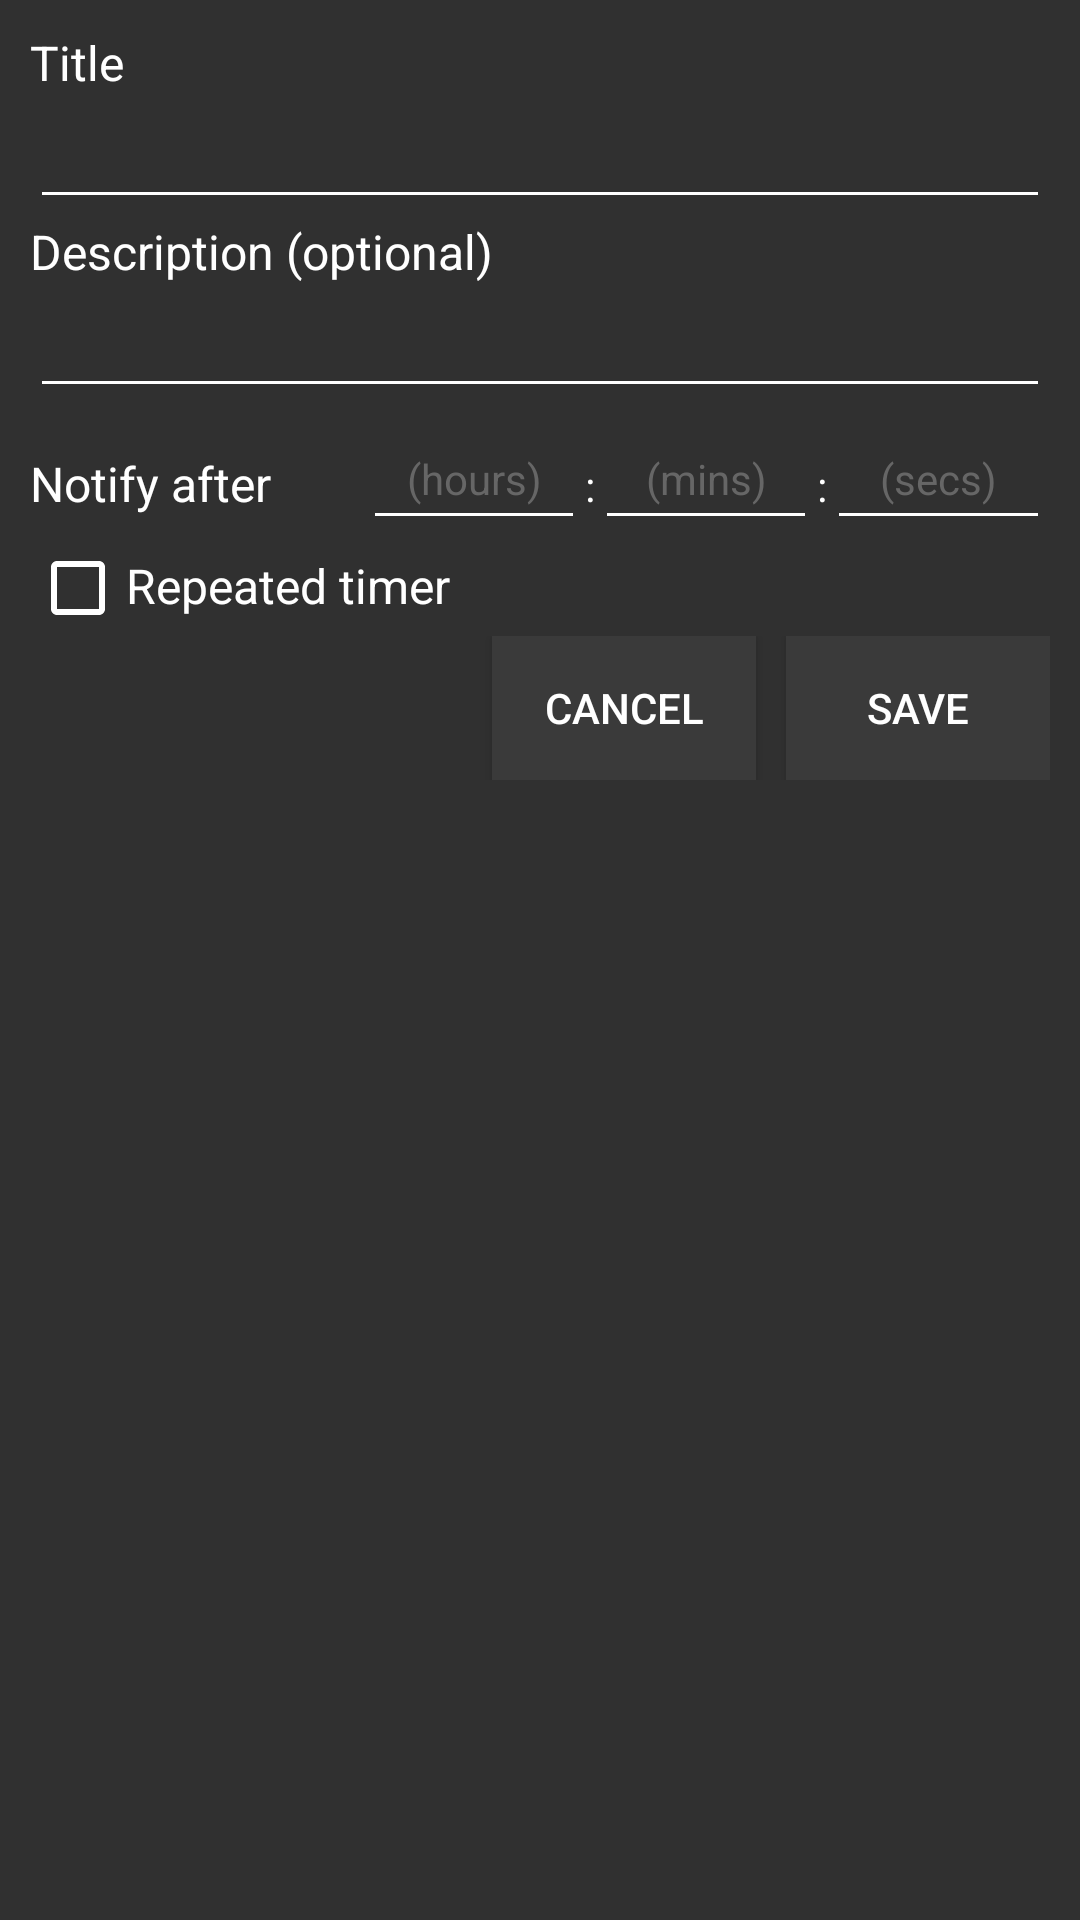

Reconstruct the res/layout file that produces this screen, plus the resources it refers to.
<!-- AndroidManifest.xml: application theme AppTheme -->
<!-- res/layout/timer_editor.xml -->
<?xml version="1.0" encoding="utf-8"?>
<LinearLayout xmlns:android="http://schemas.android.com/apk/res/android"
              android:layout_width="match_parent"
              android:layout_height="wrap_content"
              android:orientation="vertical"
              android:padding="10dp">

    <TextView
        android:layout_width="match_parent"
        android:layout_height="wrap_content"
        android:text="@string/title"
        android:textColor="@color/text"
        android:textSize="@dimen/timer_font_size"/>

    <EditText
        android:id="@+id/timer_editor_title_edittext"
        android:layout_width="match_parent"
        android:layout_height="wrap_content"
        android:inputType="text"/>

    <TextView
        android:layout_width="match_parent"
        android:layout_height="wrap_content"
        android:text="@string/description_optional"
        android:textColor="@color/text"
        android:textColorHint="@color/text"
        android:textSize="@dimen/timer_font_size"/>

    <EditText
        android:id="@+id/timer_editor_desc_exittext"
        android:layout_width="match_parent"
        android:layout_height="wrap_content"
        android:inputType="text"/>

    <LinearLayout
        android:layout_width="match_parent"
        android:layout_height="wrap_content"
        android:orientation="horizontal">

        <TextView
            android:layout_width="0dp"
            android:layout_height="wrap_content"
            android:layout_weight="1.5"
            android:text="@string/timer_notify_after"
            android:textColor="@color/text"
            android:textSize="@dimen/timer_font_size"/>

        <EditText
            android:id="@+id/timer_hours"
            android:layout_width="0dp"
            android:layout_height="wrap_content"
            android:layout_weight="1"
            android:gravity="center"
            android:hint="@string/hours_hint"
            android:inputType="number"
            android:maxLength="2"
            android:textColorHint="@color/hint_color"
            android:textSize="@dimen/timer_number_font_size"/>

        <TextView
            android:layout_width="wrap_content"
            android:layout_height="wrap_content"
            android:text="@string/semicolon"
            android:textColor="@color/text"/>

        <EditText
            android:id="@+id/timer_minutes"
            android:layout_width="0dp"
            android:layout_height="wrap_content"
            android:layout_weight="1"
            android:gravity="center"
            android:hint="@string/minutes_hint"
            android:inputType="number"
            android:maxLength="2"
            android:textColorHint="@color/hint_color"
            android:textSize="@dimen/timer_number_font_size"/>

        <TextView
            android:layout_width="wrap_content"
            android:layout_height="wrap_content"
            android:text="@string/semicolon"
            android:textColor="@color/text"/>

        <EditText
            android:id="@+id/timer_seconds"
            android:layout_width="0dp"
            android:layout_height="wrap_content"
            android:layout_weight="1"
            android:gravity="center"
            android:hint="@string/seconds_hint"
            android:inputType="number"
            android:maxLength="2"
            android:textColorHint="@color/hint_color"
            android:textSize="@dimen/timer_number_font_size"/>
    </LinearLayout>

    <LinearLayout
        android:layout_width="match_parent"
        android:layout_height="wrap_content"
        android:orientation="horizontal">

        <CheckBox
            android:id="@+id/timer_checkbox"
            android:layout_width="wrap_content"
            android:layout_height="wrap_content"/>

        <TextView
            android:layout_width="wrap_content"
            android:layout_height="wrap_content"
            android:text="@string/repeated_timer"
            android:textColor="@color/text"
            android:textSize="@dimen/timer_font_size"/>
    </LinearLayout>

    <LinearLayout
        android:layout_width="match_parent"
        android:layout_height="wrap_content"
        android:gravity="end"
        android:orientation="horizontal">

        <Button
            android:id="@+id/timer_cancel"
            android:layout_width="wrap_content"
            android:layout_height="wrap_content"
            android:layout_marginEnd="10dp"
            android:background="@color/home_button_background"
            android:text="@string/cancel"
            android:textColor="@color/text"/>

        <Button
            android:id="@+id/timer_save"
            android:layout_width="wrap_content"
            android:layout_height="wrap_content"
            android:background="@color/home_button_background"
            android:text="@string/save"
            android:textColor="@color/text"/>
    </LinearLayout>
</LinearLayout>
<!-- resources referenced by this layout -->
<resources>
  <color name="hint_color">#666666</color>
  <color name="home_button_background">#3A3A3A</color>
  <color name="text">#ffffff</color>
  <dimen name="timer_font_size">16sp</dimen>
  <dimen name="timer_number_font_size">20sp</dimen>
  <string name="cancel">Cancel</string>
  <string name="description_optional">Description (optional)</string>
  <string name="hours_hint"><font size="14">(hours)</font></string>
  <string name="minutes_hint"><font size="14">(mins)</font></string>
  <string name="repeated_timer">Repeated timer</string>
  <string name="save">Save</string>
  <string name="seconds_hint"><font size="14">(secs)</font></string>
  <string name="semicolon">:</string>
  <string name="timer_notify_after">Notify after</string>
  <string name="title">Title</string>
  <style name="AppTheme" parent="Theme.AppCompat.Light.NoActionBar">
          
          <item name="colorPrimaryDark">@color/colorPrimaryDark</item>
          <item name="colorPrimary">@color/colorPrimary</item>
          <item name="android:windowBackground">@color/background</item>
          <item name="android:textColorPrimary">@color/text</item>
          <item name="colorControlNormal">@android:color/white</item>
          <item name="android:windowNoTitle">true</item>
          <item name="android:alertDialogTheme">@style/dialog</item>
          <item name="preferenceTheme">@style/PreferenceScreen</item>
          <item name="alertDialogTheme">@style/PreferenceScreen</item>
          <item name="android:popupMenuStyle">@style/PopupMenu</item>
      </style>
  <color name="colorPrimaryDark">#000000</color>
  <color name="colorPrimary">#212121</color>
  <color name="background">#303030</color>
  <style name="dialog" parent="Theme.AppCompat.Light.Dialog.Alert">
          <item name="android:windowBackground">@color/input_background_color</item>
          <item name="android:textColor">@color/text</item>
          <item name="android:textColorPrimary">@color/text</item>
          <item name="colorControlNormal">@color/white</item>
          <item name="colorControlActivated">@color/accent</item>
          <item name="android:windowTitleStyle">@style/DialogTitle</item>
          <item name="android:backgroundDimEnabled">true</item>
          <item name="colorAccent">@color/text</item> 
          <item name="android:textColorAlertDialogListItem">@color/text</item>
          <item name="android:windowMinWidthMajor">90%</item>
          <item name="android:windowMinWidthMinor">90%</item>
      </style>
  <style name="PreferenceScreen" parent="Theme.AppCompat.Dialog">
          <item name="android:textColor">@color/text</item>
          <item name="actionMenuTextColor">@android:color/white</item>
          <item name="android:textColorSecondary">@color/textSecondary</item>
          <item name="android:textCursorDrawable">@null</item>
          <item name="windowActionBar">true</item>
          <item name="android:windowMinWidthMinor">90%</item>
      </style>
  <style name="PopupMenu" parent="@android:style/Widget.PopupMenu">
          <item name="android:popupBackground">@color/quest_popup_menu_background</item>
          <item name="android:textColor">@color/text</item>
      </style>
  <color name="input_background_color">#353535</color>
  <color name="white">#ffffff</color>
  <color name="accent">#009688</color>
  <style name="DialogTitle">
          <item name="android:textAppearance">@style/DialogWindowTitle</item>
      </style>
  <color name="textSecondary">#787d82</color>
  <color name="quest_popup_menu_background">#3A3A3A</color>
  <style name="DialogWindowTitle">
          <item name="android:textStyle">bold</item>
          <item name="android:textSize">22sp</item>
      </style>
</resources>
